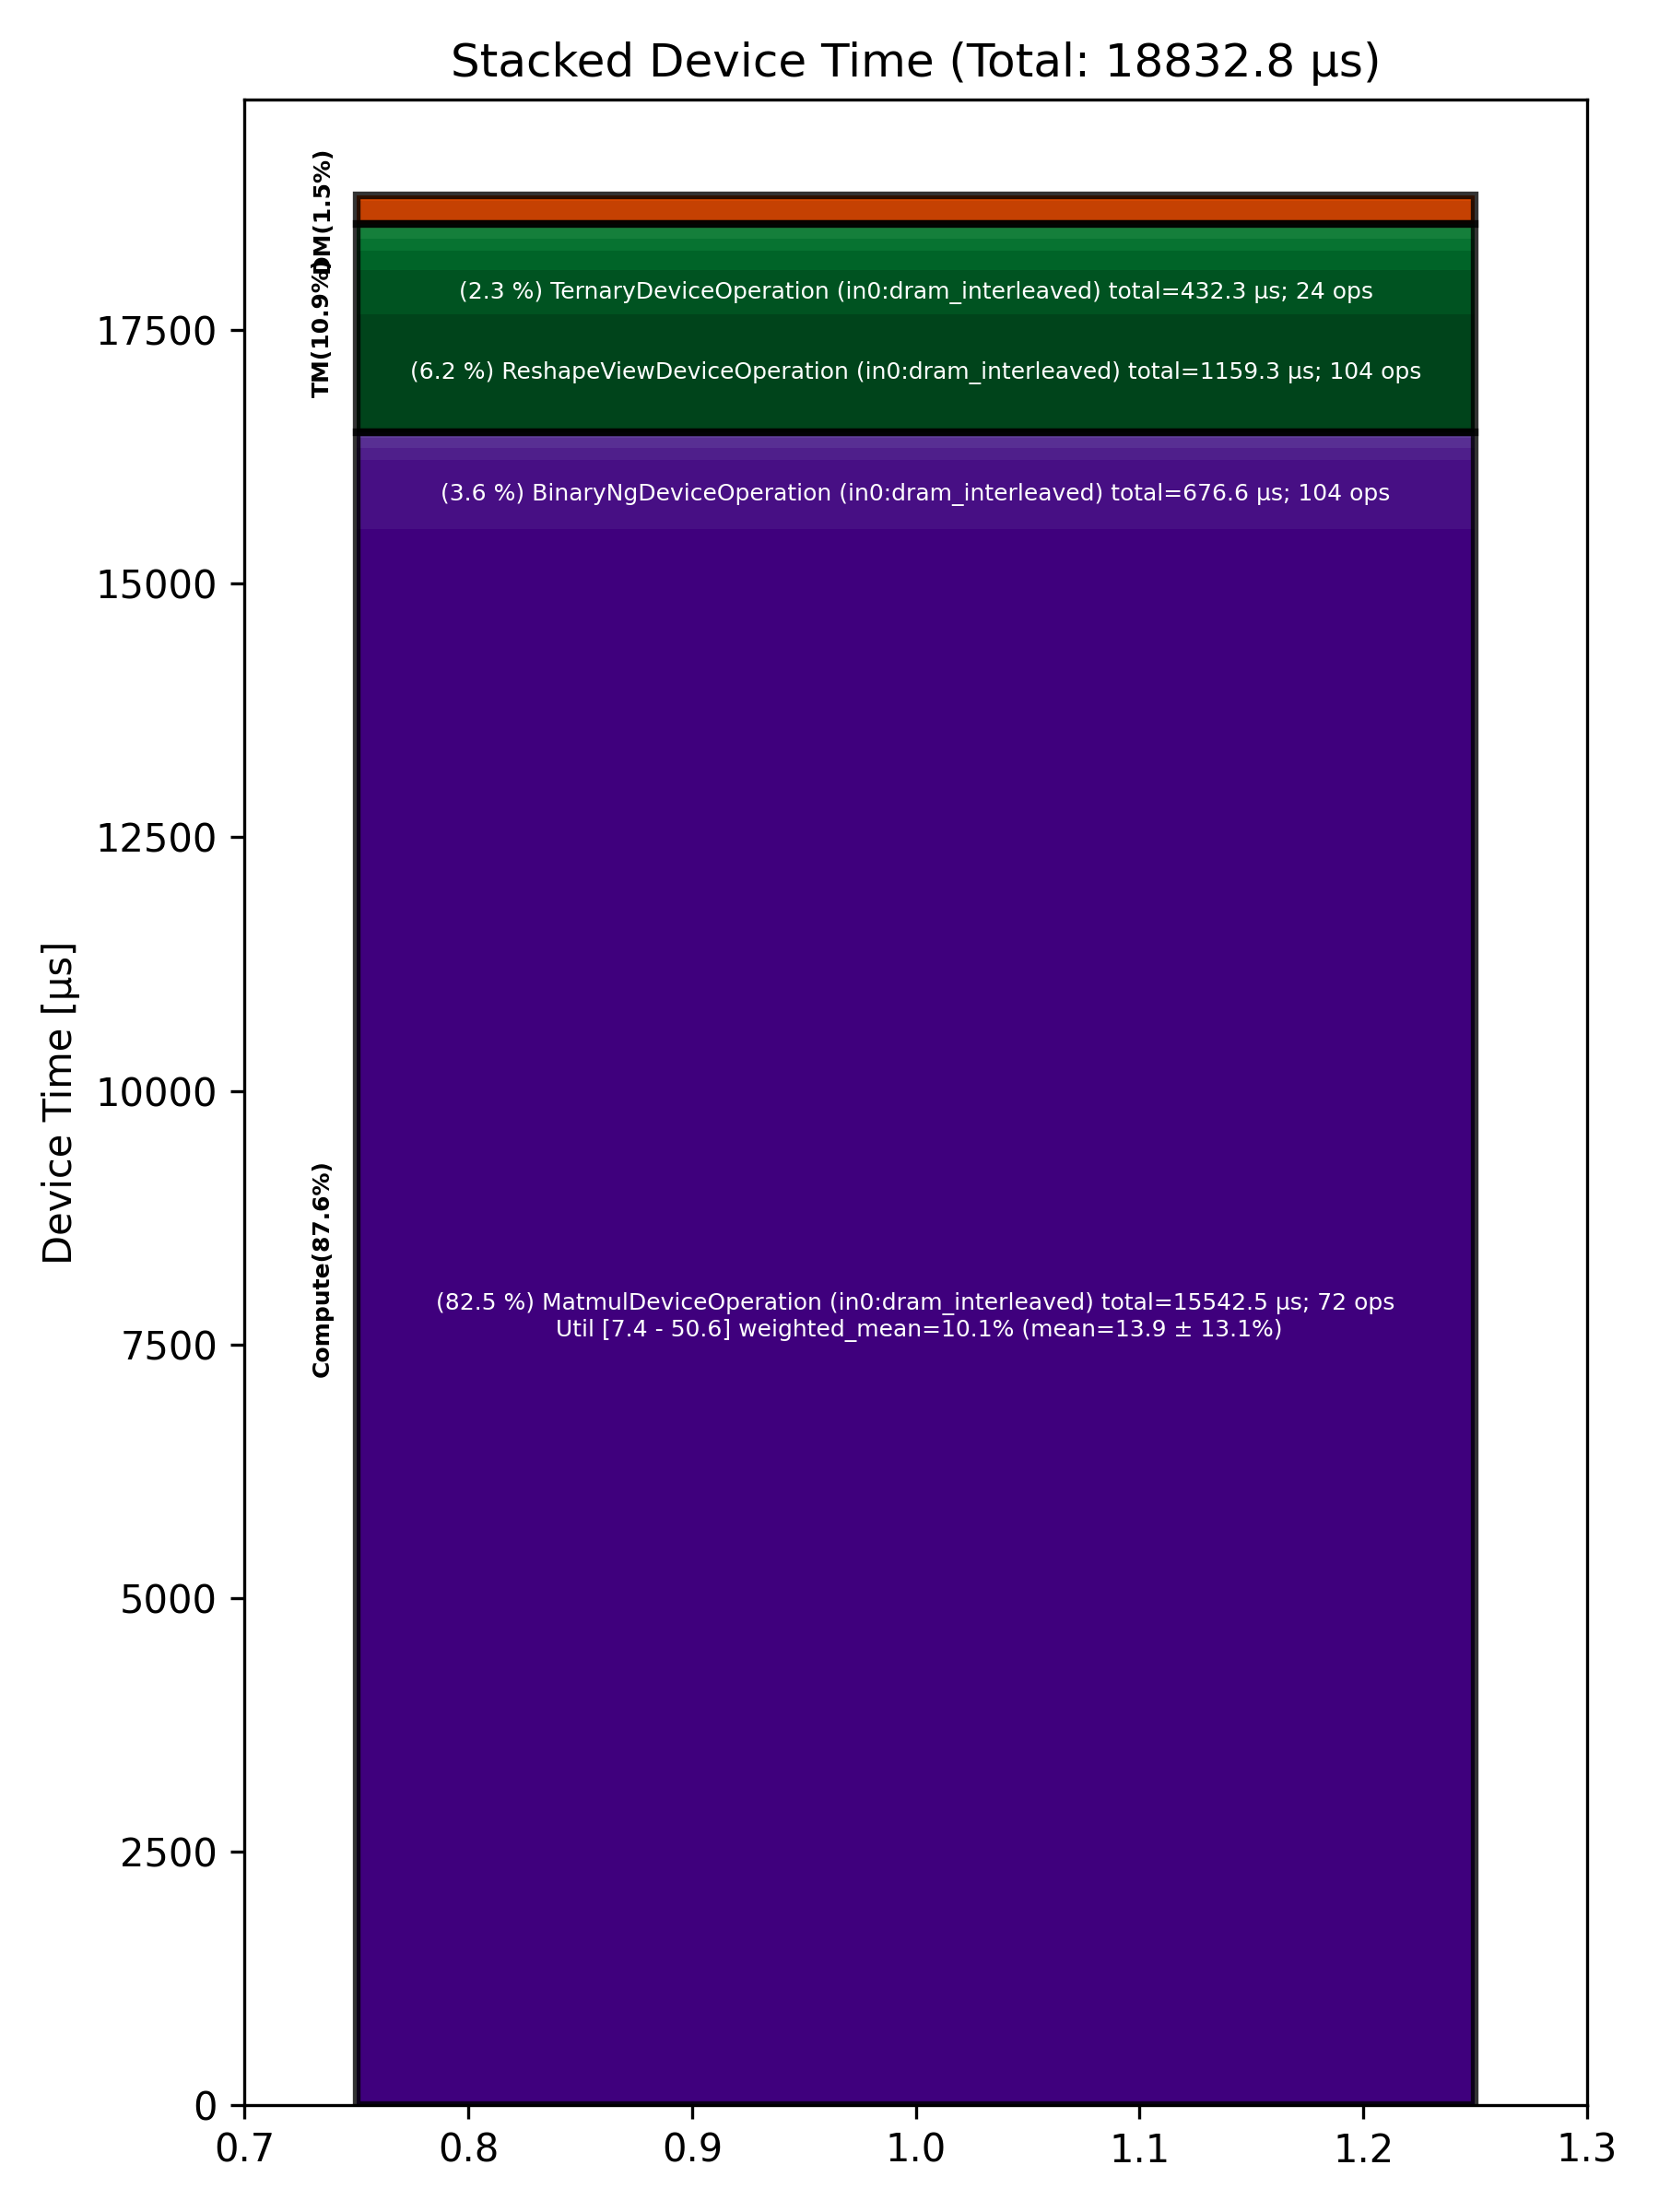

Source data for this figure (header and first rows):
Total % [%], Op Code, Device Time Sum [μs], Op Count, Op Category, Min FLOPs [%], Max FLOPs [%], Mean FLOPs [%], Std FLOPs [%], Weighted Mean FLOPs [%]
82.53, MatmulDeviceOperation (in0:dram_interlea…, 15542, 72, Compute, 7.42, 50.56, 13.87, 13.10, 10.07
6.16, ReshapeViewDeviceOperation (in0:dram_int…, 1159, 104, TM, , , , , 
3.59, BinaryNgDeviceOperation (in0:dram_interl…, 676.6, 104, Compute, , , , , 
2.30, TernaryDeviceOperation (in0:dram_interle…, 432.3, 24, TM, , , , , 
1.22, CopyDeviceOperation (in0:dram_interleave…, 229.1, 32, DM, , , , , 
1.05, SliceDeviceOperation (in0:dram_interleav…, 197.8, 56, TM, , , , , 
0.63, LayerNormDeviceOperation (in0:width_shar…, 119.3, 16, Compute, , , , , 
0.60, UntilizeWithUnpaddingDeviceOperation (in…, 112.5, 16, TM, , , , , 
0.55, TilizeWithValPaddingDeviceOperation (in0…, 102.9, 16, TM, , , , , 
0.53, LayerNormDeviceOperation (in0:dram_inter…, 98.97, 24, Compute, , , , , 
0.32, UnaryDeviceOperation (in0:dram_interleav…, 60.42, 16, Compute, , , , , 
0.17, ShardedToInterleavedDeviceOperation (in0…, 31.46, 16, DM, , , , , 
0.15, ConcatDeviceOperation (in0:dram_interlea…, 28.00, 16, TM, , , , , 
0.13, InterleavedToShardedDeviceOperation (in0…, 24.79, 16, DM, , , , , 
0.09, TypecastDeviceOperation (in0:dram_interl…, 16.93, 8, TM, , , , , 
